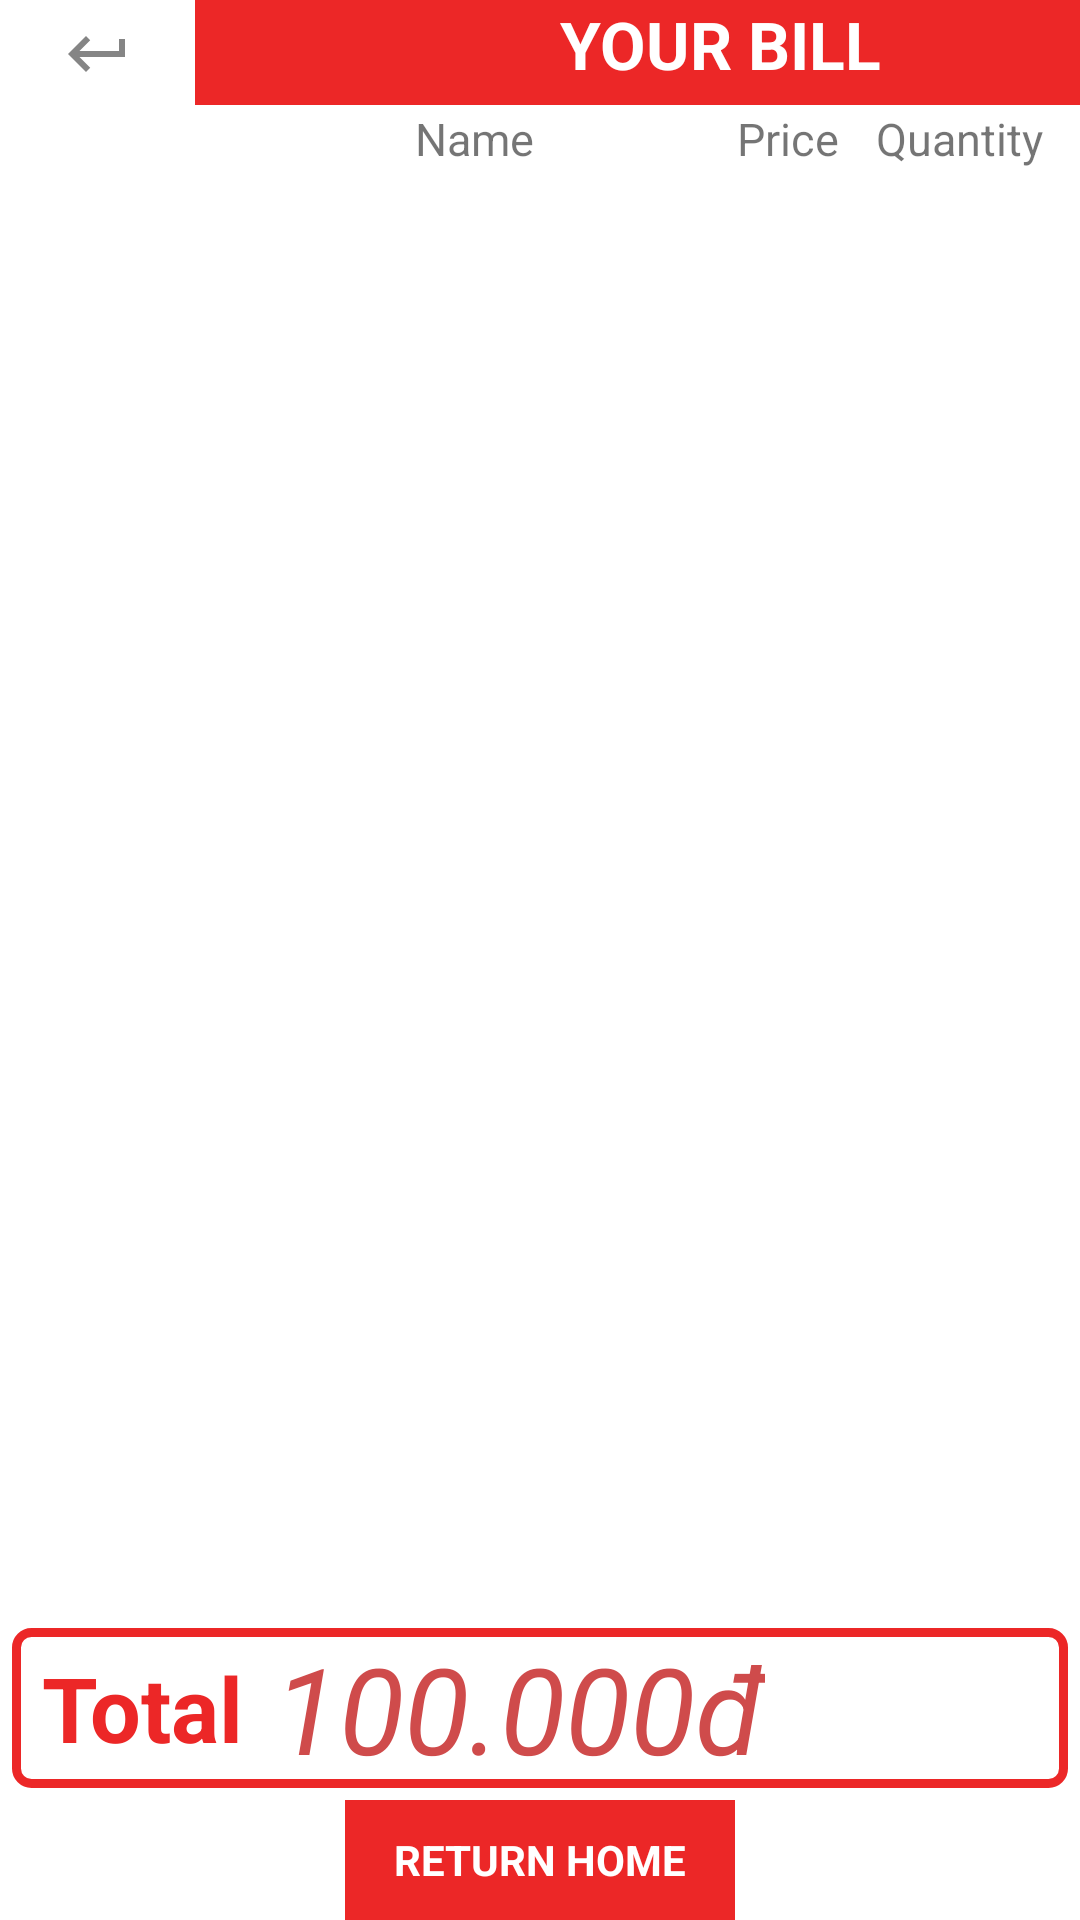

The Android layout XML behind this screen, and the referenced resources:
<!-- AndroidManifest.xml: application theme Theme.Foody2 -->
<!-- res/layout/activity_cart_bill.xml -->
<?xml version="1.0" encoding="utf-8"?>
<LinearLayout xmlns:android="http://schemas.android.com/apk/res/android"
    xmlns:app="http://schemas.android.com/apk/res-auto"
    xmlns:tools="http://schemas.android.com/tools"
    android:layout_width="match_parent"
    android:layout_height="match_parent"
    android:orientation="vertical"
    tools:context=".Cart.CartBill">

    <LinearLayout
        android:layout_width="wrap_content"
        android:layout_height="wrap_content"
        android:orientation="horizontal">

        <ImageButton
            android:id="@+id/returnBtn"
            android:layout_width="65dp"
            android:layout_height="36dp"
            android:background="@android:color/transparent"
            android:src="@drawable/ic_action_return" />

        <TextView
            android:id="@+id/cartHeader"
            android:layout_width="350dp"
            android:layout_height="35dp"
            android:background="@color/main"
            android:text="YOUR BILL"
            android:textAlignment="center"
            android:textColor="@color/white"
            android:textSize="22sp"
            android:textStyle="bold" />
    </LinearLayout>

    <LinearLayout
        android:layout_width="match_parent"
        android:layout_height="wrap_content"
        android:gravity="right"
        android:paddingLeft="120dp">

        <TextView
            android:layout_width="wrap_content"
            android:layout_height="wrap_content"
            android:text="Name"
            android:textSize="15dp"
            android:textStyle="normal"
            android:layout_weight="3"
            android:gravity="center"/>

        <TextView
            android:layout_width="wrap_content"
            android:layout_height="match_parent"
            android:layout_weight="4"
            android:gravity="right"
            android:text="Price"
            android:textSize="15dp"
            android:textStyle="normal"/>

        <TextView
            android:layout_width="wrap_content"
            android:layout_height="wrap_content"
            android:text="Quantity"
            android:textSize="15dp"
            android:layout_weight="2"
            android:gravity="center"/>
    </LinearLayout>
    <ListView
        android:id="@+id/cart_bill_listView"
        android:layout_width="match_parent"
        android:layout_height="wrap_content"
        android:layout_weight="6" />

    <LinearLayout
        android:layout_width="match_parent"
        android:layout_height="wrap_content"
        android:gravity="center_vertical"
        android:background="@drawable/border"
        android:layout_margin="4dp">

        <TextView
            android:layout_width="wrap_content"
            android:layout_height="wrap_content"
            android:layout_marginHorizontal="10dp"
            android:text="Total"
            android:textColor="@color/main"
            android:textSize="30dp"
            android:textStyle="bold" />

        <TextView
            android:id="@+id/cart_bill_total"
            android:layout_width="wrap_content"
            android:layout_height="wrap_content"
            android:text="100.000đ"
            android:textColor="@color/subColor"
            android:textStyle="italic"
            android:textSize="40dp"/>
    </LinearLayout>

    <LinearLayout
        android:layout_width="match_parent"
        android:layout_height="wrap_content"
        android:gravity="center_horizontal">

        <TextView
            android:id="@+id/cart_btn_return_home"
            android:layout_width="130dp"
            android:layout_height="40dp"
            android:background="@color/main"
            android:gravity="center"
            android:text="RETURN HOME"
            android:textColor="@color/white"
            android:textStyle="bold" />
    </LinearLayout>

</LinearLayout>
<!-- resources referenced by this layout -->
<resources>
  <color name="main">#EC2727</color>
  <color name="subColor">#CF4B4B</color>
  <color name="white">#FFFFFFFF</color>
  <!-- drawable border (drawable) -->
  <?xml version="1.0" encoding="utf-8"?>
  <shape xmlns:android="http://schemas.android.com/apk/res/android"
      android:shape="rectangle">
  
      <corners
          android:radius="5dp"
          android:topRightRadius="5dp"
          android:bottomRightRadius="5dp"
          android:bottomLeftRadius="5dp" />
  
      <stroke
          android:width="3dip"
          android:color="@color/main" />
  </shape>
  <!-- drawable ic_action_return: png bitmap (drawable-hdpi, 213 bytes) -->
  <style name="Theme.Foody2" parent="Theme.MaterialComponents.DayNight.NoActionBar">
          
          <item name="colorPrimary">@color/purple_500</item>
          <item name="colorPrimaryVariant">@color/purple_700</item>
          <item name="colorOnPrimary">@color/white</item>
          
          <item name="colorSecondary">@color/teal_200</item>
          <item name="colorSecondaryVariant">@color/teal_700</item>
          <item name="colorOnSecondary">@color/black</item>
          
          <item name="android:statusBarColor" tools:targetApi="l">?attr/colorPrimaryVariant</item>
          
      </style>
  <color name="purple_500">#FF6200EE</color>
  <color name="purple_700">#FF3700B3</color>
  <color name="teal_200">#FF03DAC5</color>
  <color name="teal_700">#FF018786</color>
  <color name="black">#FF000000</color>
</resources>
